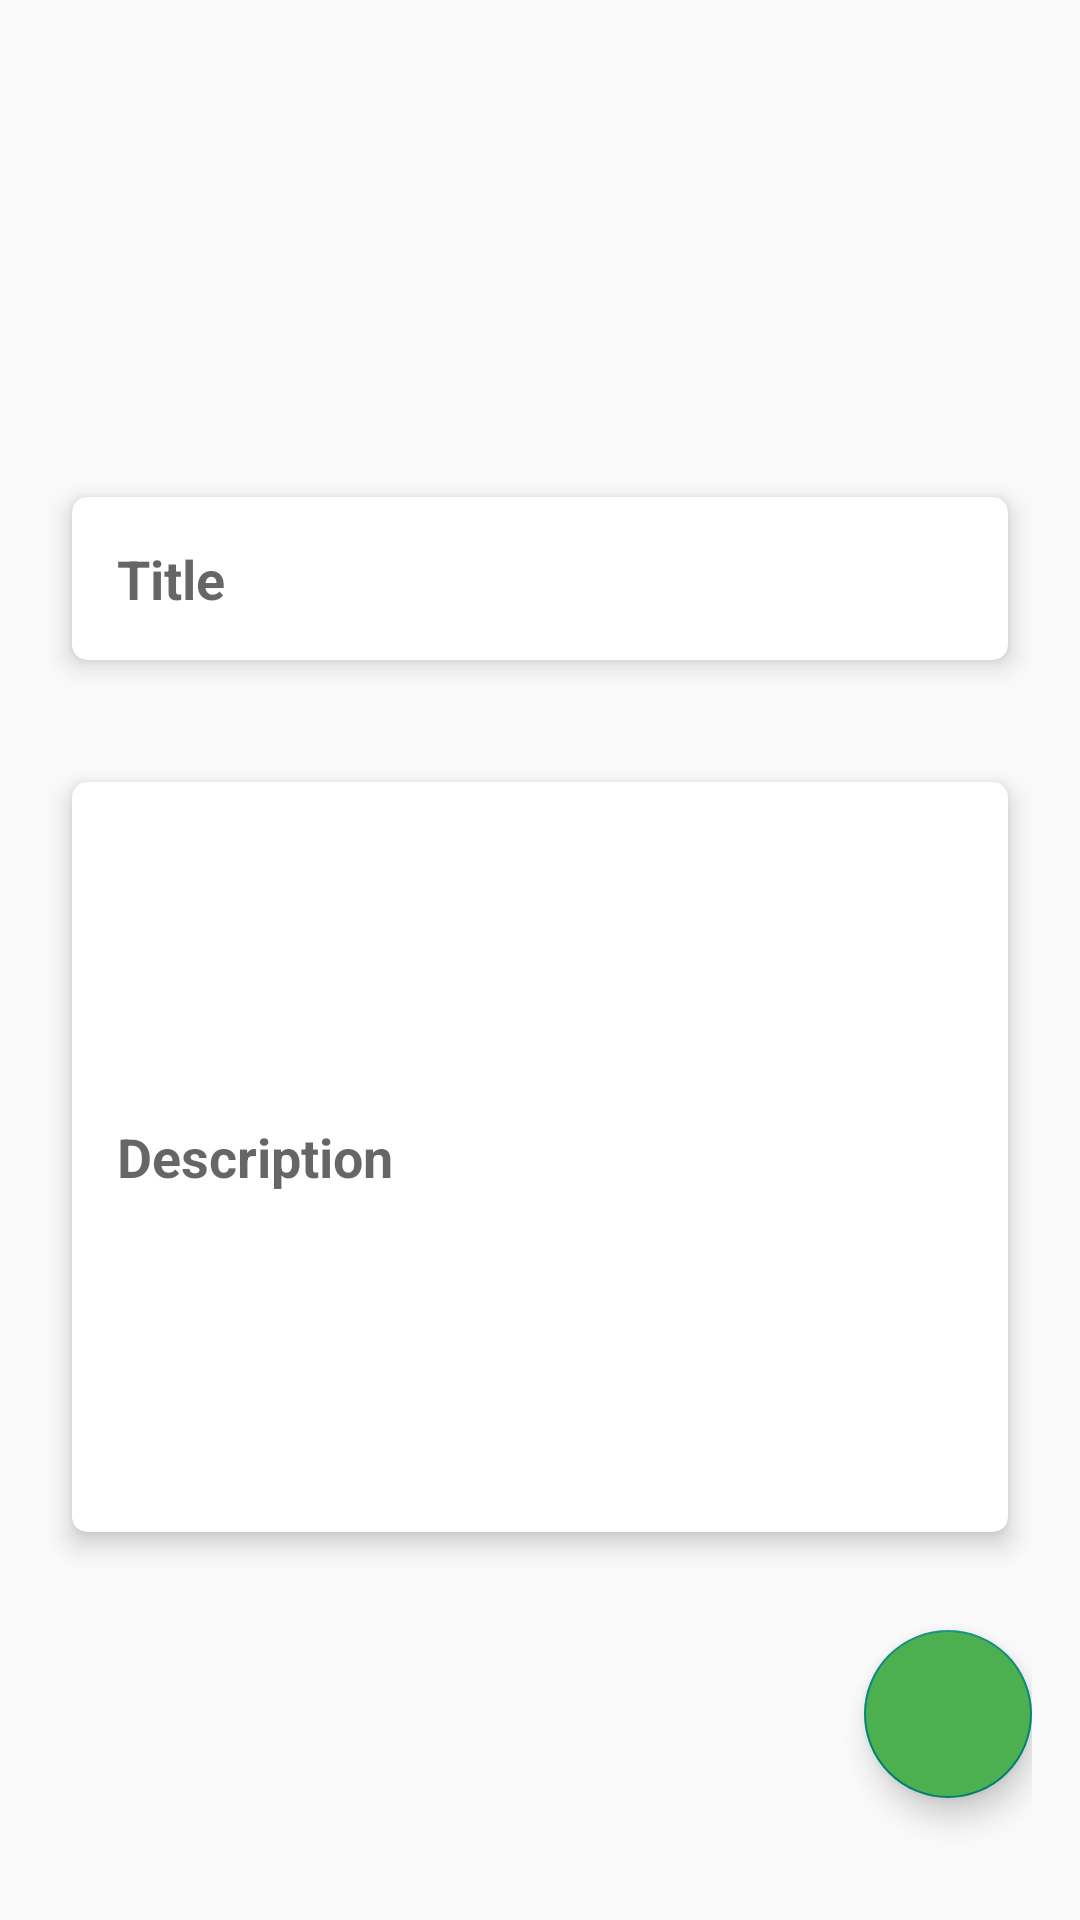

Here is an Android app screen rendered from its layout file. Give the layout XML and the strings, colors and styles it references.
<!-- AndroidManifest.xml: application theme Theme.DependencyInjectionExample -->
<!-- res/layout/fragment_add_note.xml -->
<?xml version="1.0" encoding="utf-8"?>
<layout xmlns:android="http://schemas.android.com/apk/res/android"
    xmlns:app="http://schemas.android.com/apk/res-auto"
    xmlns:tools="http://schemas.android.com/tools">

    <data>

    </data>

    <androidx.constraintlayout.widget.ConstraintLayout
        android:id="@+id/rootContainer"
        android:layout_width="match_parent"
        android:layout_height="wrap_content"
        android:padding="16dp"
        tools:context=".ui.AddNoteFragment">

        <ImageView
            android:id="@+id/imgClose"
            android:layout_width="30dp"
            android:layout_height="30dp"
            android:src="@drawable/ic_close"
            app:layout_constraintBottom_toBottomOf="@id/titleCard"
            app:layout_constraintEnd_toEndOf="parent"
            app:layout_constraintTop_toTopOf="parent" />

        <androidx.cardview.widget.CardView
            android:id="@+id/titleCard"
            android:layout_width="match_parent"
            android:layout_height="wrap_content"
            android:layout_margin="8dp"
            app:cardBackgroundColor="@color/white"
            app:cardCornerRadius="5dp"
            app:cardElevation="5dp"
            app:layout_constraintBottom_toTopOf="@id/descCard"
            app:layout_constraintEnd_toEndOf="parent"
            app:layout_constraintStart_toStartOf="parent"
            app:layout_constraintTop_toBottomOf="@id/imgClose">

            <EditText
                android:id="@+id/edtTitle"
                android:layout_width="match_parent"
                android:layout_height="wrap_content"
                android:layout_margin="15dp"
                android:background="@android:color/transparent"
                android:hint="Title"
                android:textColor="@color/black"
                android:textSize="18sp"
                android:textStyle="bold" />
        </androidx.cardview.widget.CardView>


        <androidx.cardview.widget.CardView
            android:id="@+id/descCard"
            android:layout_width="match_parent"
            android:layout_height="250dp"
            android:layout_margin="8dp"
            app:cardBackgroundColor="@color/white"
            app:cardCornerRadius="5dp"
            app:cardElevation="5dp"
            app:layout_constraintBottom_toTopOf="@id/btnSave"
            app:layout_constraintEnd_toEndOf="parent"
            app:layout_constraintStart_toStartOf="parent"
            app:layout_constraintTop_toBottomOf="@id/titleCard"
            app:layout_editor_absoluteX="8dp">

            <EditText
                android:id="@+id/edtDesc"
                android:layout_width="match_parent"
                android:layout_height="match_parent"
                android:layout_gravity="start"
                android:layout_margin="15dp"
                android:background="@android:color/transparent"
                android:hint="Description"
                android:inputType="text"
                android:textColor="@color/black"
                android:textSize="18sp"
                android:textStyle="bold"
                android:importantForAutofill="no" />
        </androidx.cardview.widget.CardView>

        <com.google.android.material.floatingactionbutton.FloatingActionButton
            android:id="@+id/btnSave"
            android:layout_width="wrap_content"
            android:layout_height="wrap_content"
            android:backgroundTint="#4CAF50"
            android:text="Save"
            android:src="@drawable/ic_save"
            app:tint="@color/white"
            android:textColor="@color/white"
            app:layout_constraintBottom_toBottomOf="parent"
            app:layout_constraintEnd_toEndOf="parent"
            app:layout_constraintTop_toBottomOf="@id/descCard"
            android:importantForAccessibility="no" />

    </androidx.constraintlayout.widget.ConstraintLayout>
</layout>
<!-- resources referenced by this layout -->
<resources>
  <style name="Theme.DependencyInjectionExample" parent="Base.Theme.DependencyInjectionExample" />
  <style name="Base.Theme.DependencyInjectionExample" parent="Theme.AppCompat.Light">
          
          
      </style>
  <!-- not gathered from this repository: default colours our renderer supplied (Android Studio template values) -->
  <color name="black">#FF000000</color>
  <color name="white">#FFFFFFFF</color>
</resources>
